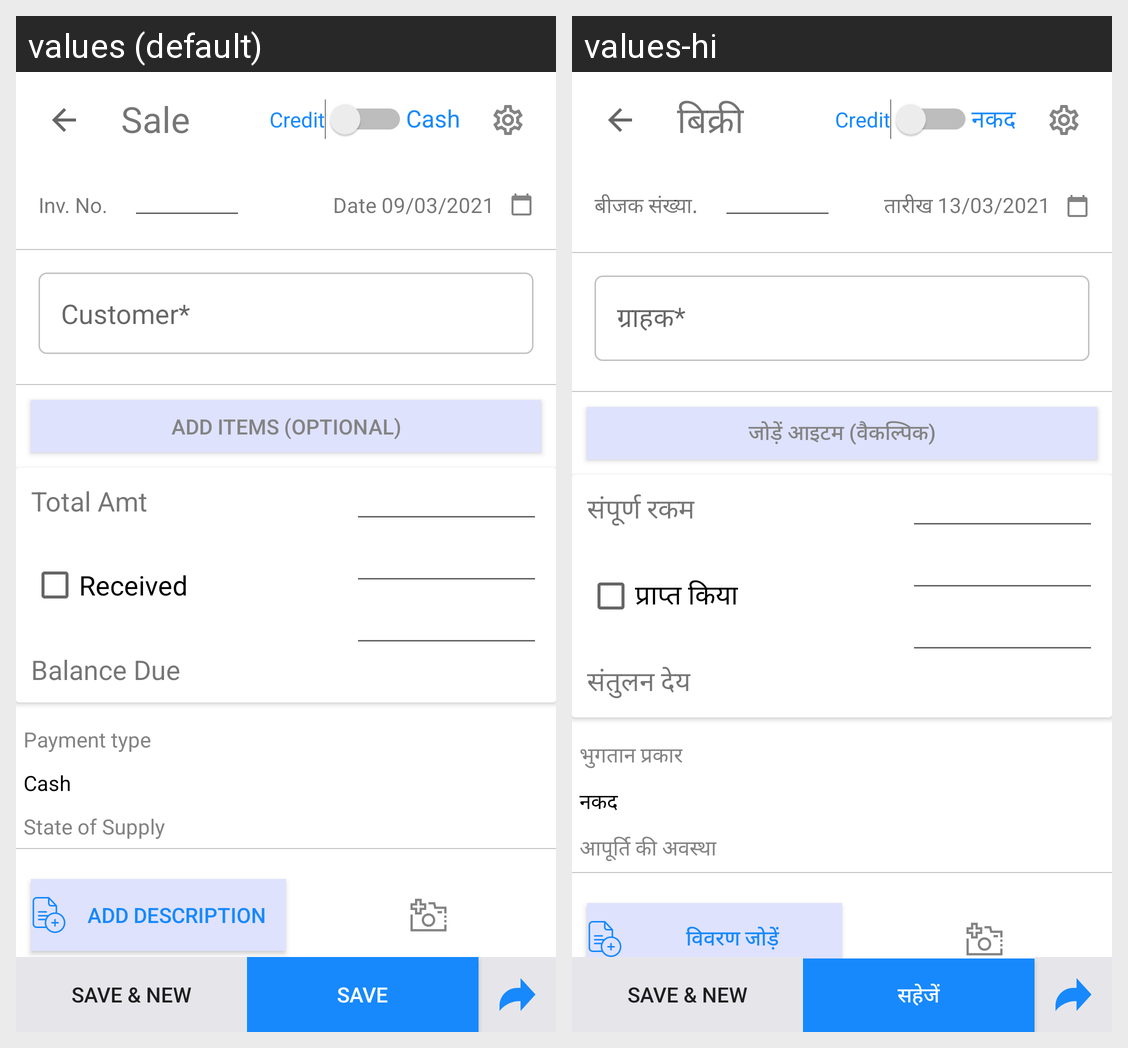

The same Android screen rendered under two of its app's locales, left to right. List the strings drawn on it with the default value and each locale's translation.
Android screen res/layout/activity_add_sale.xml rendered under 2 locales, left to right: values (default), values-hi. Device: Nexus 5 (rendered at 1080×1920; each locale shown at half size, 540×960, under a caption strip naming it); theme Theme.Vyapar.
Strings drawn on this screen, with the default value and each locale's value (text and hints the layout hard-codes, and strings that could not be matched under every locale, appear in the picture but are not listed):

sale
  values: Sale
  values-hi: बिक्री

cash
  values: Cash
  values-hi: नकद

inv_no
  values: Inv. No.
  values-hi: बीजक संख्या.

date_09_03_2021
  values: Date 09/03/2021
  values-hi: तारीख 13/03/2021

customer
  values: Customer*
  values-hi: ग्राहक*

add_items_optional
  values: ADD ITEMS (OPTIONAL)
  values-hi: जोड़ें आइटम (वैकल्पिक)

total_amt
  values: Total Amt
  values-hi: संपूर्ण रकम

received
  values: Received
  values-hi: प्राप्त किया

balance_due
  values: Balance Due
  values-hi: संतुलन देय

payment_type
  values: Payment type
  values-hi: भुगतान प्रकार

state_of_supply
  values: State of Supply
  values-hi: आपूर्ति की अवस्था

add_description
  values: Add Description
  values-hi: विवरण जोड़ें

save_amp_new
  values: SAVE & NEW
  values-hi: SAVE & NEW

save
  values: SAVE
  values-hi: सहेजें
